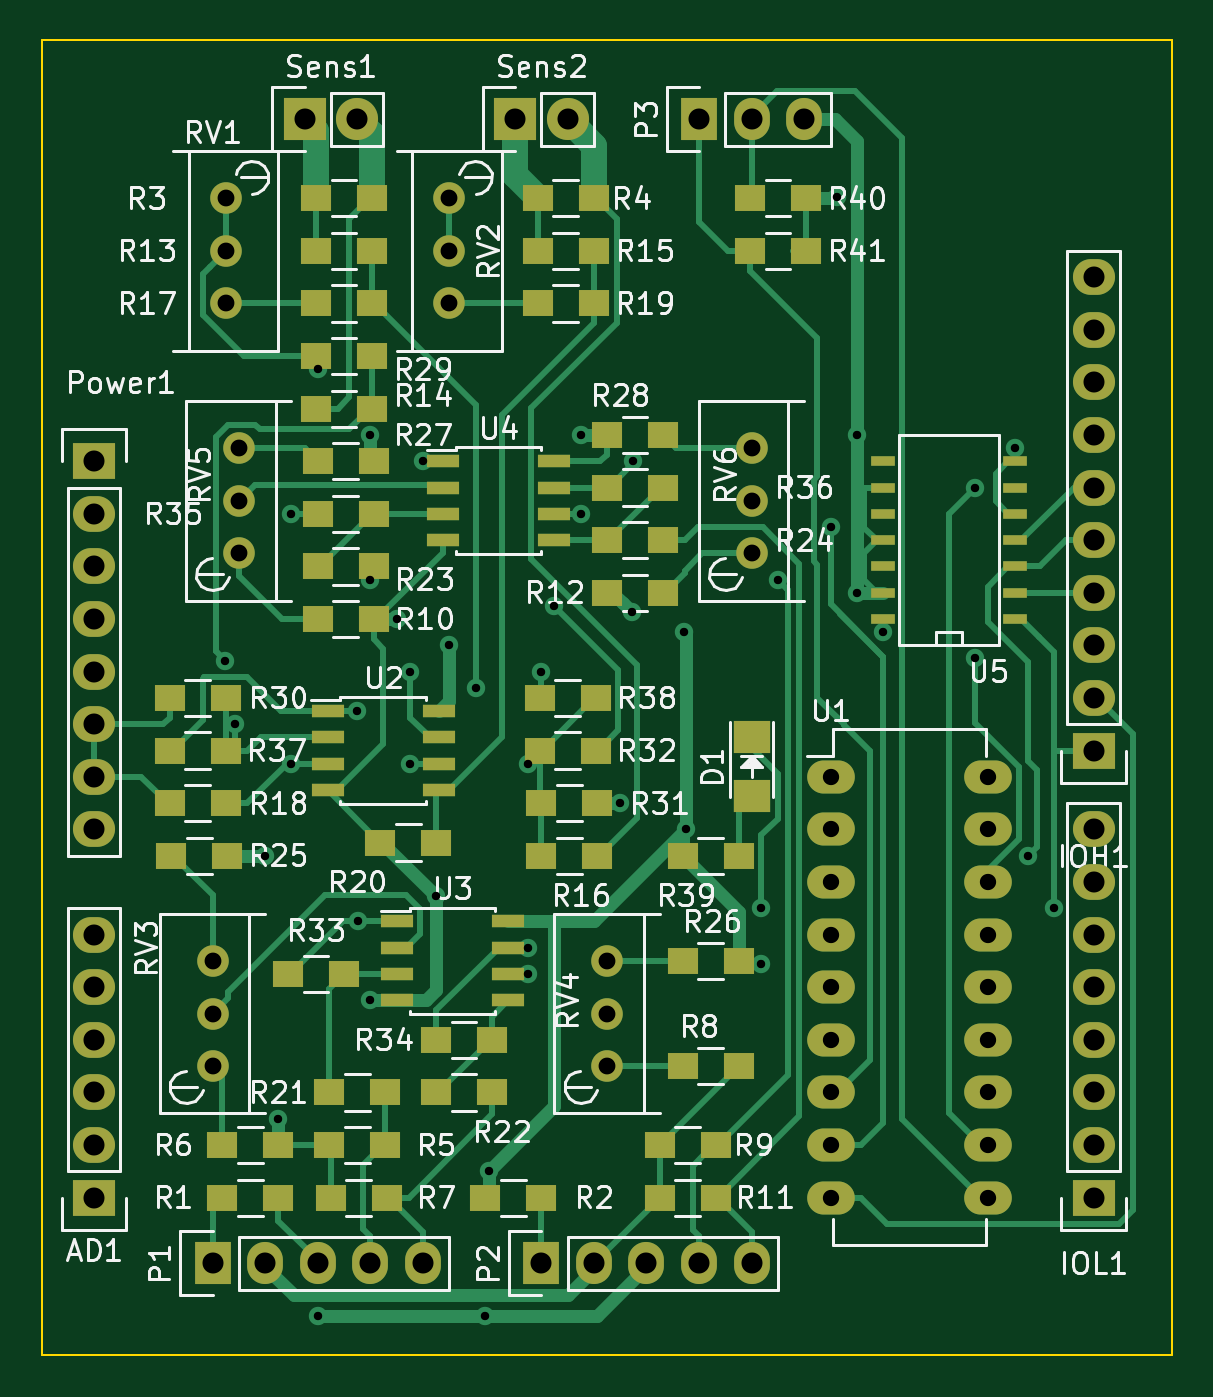
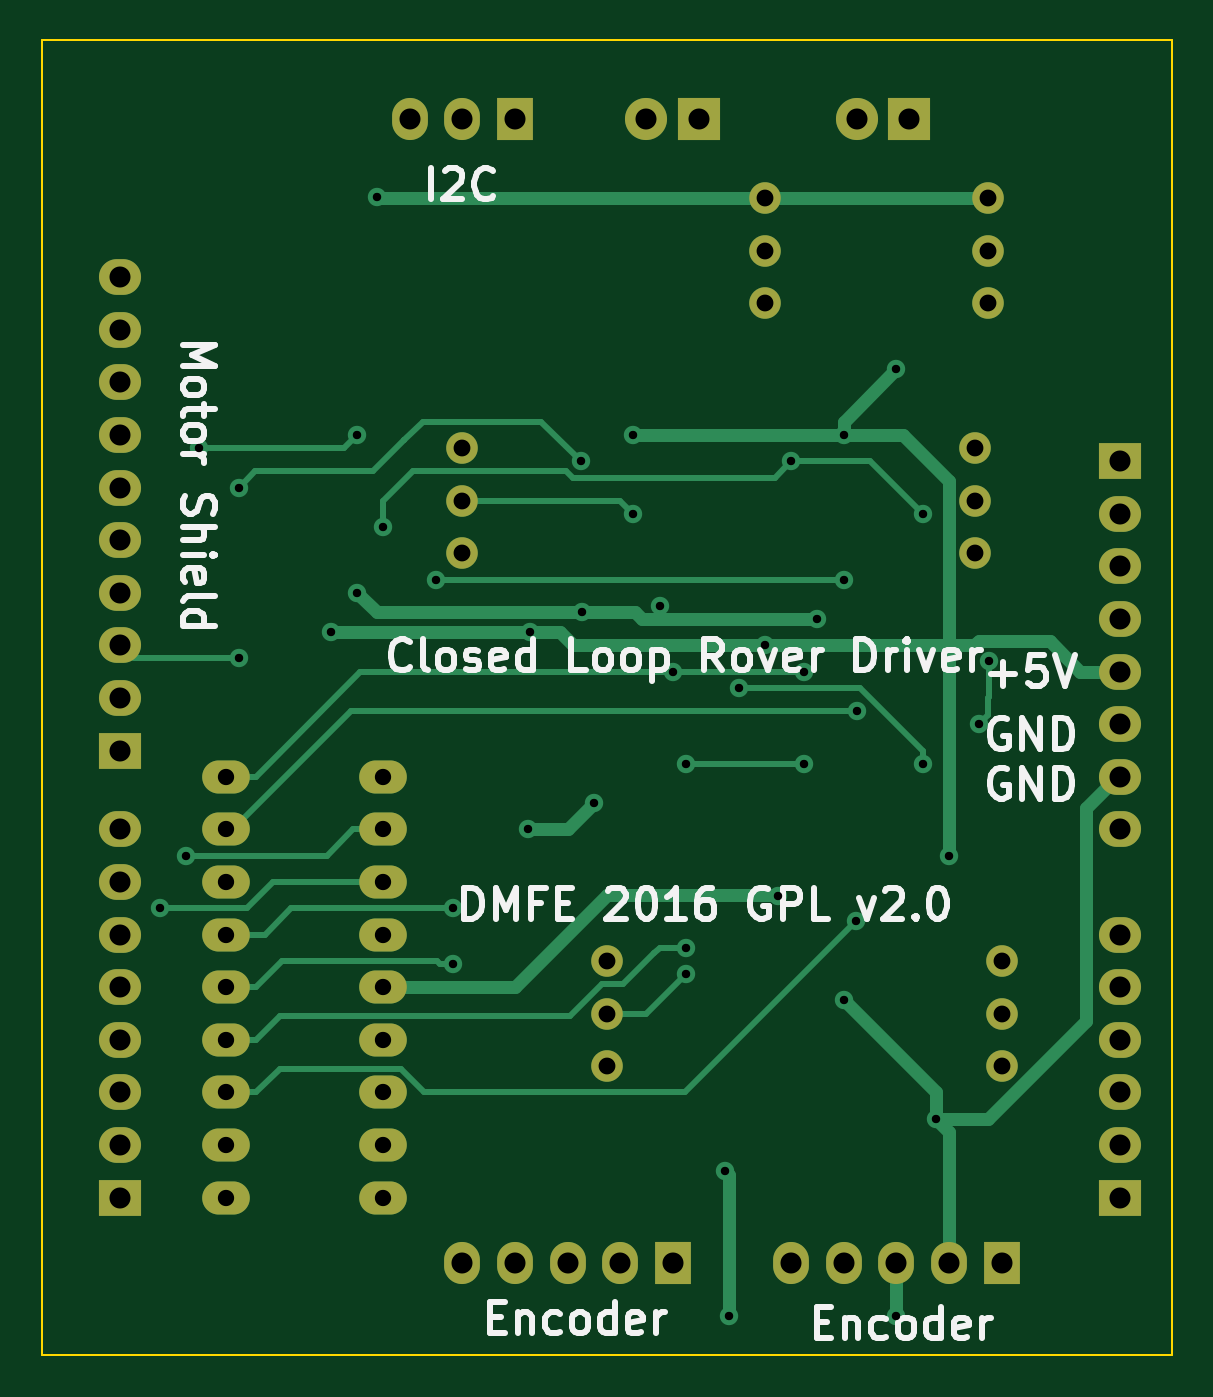
Circuit board: 8 layer files. Board 54.6 x 63.5 mm.
- bottom_copper: MotorDrive-B.Cu.GBL (10186 bytes)
- bottom_mask: MotorDrive-B.Mask.GBS (2648 bytes)
- bottom_silk: MotorDrive-B.SilkS.GBO (21656 bytes)
- outline: MotorDrive-Edge.Cuts.GKO (544 bytes)
- top_copper: MotorDrive-F.Cu.GTL (25581 bytes)
- top_mask: MotorDrive-F.Mask.GTS (5686 bytes)
- top_silk: MotorDrive-F.SilkS.GTO (69845 bytes)
- drill: MotorDrive.XLN (1821 bytes)

=== bottom_copper: MotorDrive-B.Cu.GBL (10186 bytes, source omitted) ===
=== bottom_mask: MotorDrive-B.Mask.GBS ===
G04 #@! TF.FileFunction,Soldermask,Bot*
%FSLAX45Y45*%
G04 Gerber Fmt 4.5, Leading zero omitted, Abs format (unit mm)*
G04 Created by KiCad (PCBNEW (2016-02-11 BZR 6551)-product) date Friday, February 12, 2016 'PMt' 09:01:30 PM*
%MOMM*%
G01*
G04 APERTURE LIST*
%ADD10C,0.100000*%
%ADD11R,2.032000X1.727200*%
%ADD12O,2.032000X1.727200*%
%ADD13R,1.727200X2.032000*%
%ADD14O,1.727200X2.032000*%
%ADD15C,1.524000*%
%ADD16R,2.032000X2.032000*%
%ADD17O,2.032000X2.032000*%
%ADD18O,2.300000X1.600000*%
G04 APERTURE END LIST*
D10*
D11*
X18796000Y-13589000D03*
D12*
X18796000Y-13335000D03*
X18796000Y-13081000D03*
X18796000Y-12827000D03*
X18796000Y-12573000D03*
X18796000Y-12319000D03*
D11*
X23622000Y-11430000D03*
D12*
X23622000Y-11176000D03*
X23622000Y-10922000D03*
X23622000Y-10668000D03*
X23622000Y-10414000D03*
X23622000Y-10160000D03*
X23622000Y-9906000D03*
X23622000Y-9652000D03*
X23622000Y-9398000D03*
X23622000Y-9144000D03*
D11*
X23622000Y-13589000D03*
D12*
X23622000Y-13335000D03*
X23622000Y-13081000D03*
X23622000Y-12827000D03*
X23622000Y-12573000D03*
X23622000Y-12319000D03*
X23622000Y-12065000D03*
X23622000Y-11811000D03*
D13*
X19367500Y-13906500D03*
D14*
X19621500Y-13906500D03*
X19875500Y-13906500D03*
X20129500Y-13906500D03*
X20383500Y-13906500D03*
D13*
X20955000Y-13906500D03*
D14*
X21209000Y-13906500D03*
X21463000Y-13906500D03*
X21717000Y-13906500D03*
X21971000Y-13906500D03*
D13*
X21717000Y-8382000D03*
D14*
X21971000Y-8382000D03*
X22225000Y-8382000D03*
D11*
X18796000Y-10033000D03*
D12*
X18796000Y-10287000D03*
X18796000Y-10541000D03*
X18796000Y-10795000D03*
X18796000Y-11049000D03*
X18796000Y-11303000D03*
X18796000Y-11557000D03*
X18796000Y-11811000D03*
D15*
X19431000Y-9017000D03*
X19431000Y-9271000D03*
X19431000Y-8763000D03*
X20510500Y-9017000D03*
X20510500Y-9271000D03*
X20510500Y-8763000D03*
X19367500Y-12700000D03*
X19367500Y-12446000D03*
X19367500Y-12954000D03*
X21272500Y-12700000D03*
X21272500Y-12446000D03*
X21272500Y-12954000D03*
X19494500Y-10223500D03*
X19494500Y-9969500D03*
X19494500Y-10477500D03*
X21971000Y-10223500D03*
X21971000Y-9969500D03*
X21971000Y-10477500D03*
D16*
X19812000Y-8382000D03*
D17*
X20066000Y-8382000D03*
D16*
X20828000Y-8382000D03*
D17*
X21082000Y-8382000D03*
D18*
X22352000Y-11557000D03*
X22352000Y-11811000D03*
X22352000Y-12065000D03*
X22352000Y-12319000D03*
X22352000Y-12573000D03*
X22352000Y-12827000D03*
X22352000Y-13081000D03*
X22352000Y-13335000D03*
X22352000Y-13589000D03*
X23114000Y-13589000D03*
X23114000Y-13335000D03*
X23114000Y-13081000D03*
X23114000Y-12827000D03*
X23114000Y-12573000D03*
X23114000Y-12319000D03*
X23114000Y-12065000D03*
X23114000Y-11811000D03*
X23114000Y-11557000D03*
M02*

=== bottom_silk: MotorDrive-B.SilkS.GBO (21656 bytes, source omitted) ===
=== outline: MotorDrive-Edge.Cuts.GKO ===
G04 #@! TF.FileFunction,Profile,NP*
%FSLAX45Y45*%
G04 Gerber Fmt 4.5, Leading zero omitted, Abs format (unit mm)*
G04 Created by KiCad (PCBNEW (2016-02-11 BZR 6551)-product) date Friday, February 12, 2016 'PMt' 09:01:30 PM*
%MOMM*%
G01*
G04 APERTURE LIST*
%ADD10C,0.100000*%
G04 APERTURE END LIST*
D10*
X24003000Y-14351000D02*
X18542000Y-14351000D01*
X24003000Y-14224000D02*
X24003000Y-14351000D01*
X24003000Y-8001000D02*
X24003000Y-14224000D01*
X18542000Y-8001000D02*
X24003000Y-8001000D01*
X18542000Y-14351000D02*
X18542000Y-8001000D01*
M02*

=== top_copper: MotorDrive-F.Cu.GTL (25581 bytes, source omitted) ===
=== top_mask: MotorDrive-F.Mask.GTS ===
G04 #@! TF.FileFunction,Soldermask,Top*
%FSLAX45Y45*%
G04 Gerber Fmt 4.5, Leading zero omitted, Abs format (unit mm)*
G04 Created by KiCad (PCBNEW (2016-02-11 BZR 6551)-product) date Friday, February 12, 2016 'PMt' 09:01:30 PM*
%MOMM*%
G01*
G04 APERTURE LIST*
%ADD10C,0.100000*%
%ADD11R,2.032000X1.727200*%
%ADD12O,2.032000X1.727200*%
%ADD13R,1.800860X1.597660*%
%ADD14R,1.727200X2.032000*%
%ADD15O,1.727200X2.032000*%
%ADD16R,1.500000X1.300000*%
%ADD17C,1.524000*%
%ADD18R,2.032000X2.032000*%
%ADD19O,2.032000X2.032000*%
%ADD20O,2.300000X1.600000*%
%ADD21R,1.550000X0.600000*%
%ADD22R,1.143000X0.508000*%
G04 APERTURE END LIST*
D10*
D11*
X18796000Y-13589000D03*
D12*
X18796000Y-13335000D03*
X18796000Y-13081000D03*
X18796000Y-12827000D03*
X18796000Y-12573000D03*
X18796000Y-12319000D03*
D13*
X21971000Y-11650472D03*
X21971000Y-11366500D03*
D11*
X23622000Y-11430000D03*
D12*
X23622000Y-11176000D03*
X23622000Y-10922000D03*
X23622000Y-10668000D03*
X23622000Y-10414000D03*
X23622000Y-10160000D03*
X23622000Y-9906000D03*
X23622000Y-9652000D03*
X23622000Y-9398000D03*
X23622000Y-9144000D03*
D11*
X23622000Y-13589000D03*
D12*
X23622000Y-13335000D03*
X23622000Y-13081000D03*
X23622000Y-12827000D03*
X23622000Y-12573000D03*
X23622000Y-12319000D03*
X23622000Y-12065000D03*
X23622000Y-11811000D03*
D14*
X19367500Y-13906500D03*
D15*
X19621500Y-13906500D03*
X19875500Y-13906500D03*
X20129500Y-13906500D03*
X20383500Y-13906500D03*
D14*
X20955000Y-13906500D03*
D15*
X21209000Y-13906500D03*
X21463000Y-13906500D03*
X21717000Y-13906500D03*
X21971000Y-13906500D03*
D14*
X21717000Y-8382000D03*
D15*
X21971000Y-8382000D03*
X22225000Y-8382000D03*
D11*
X18796000Y-10033000D03*
D12*
X18796000Y-10287000D03*
X18796000Y-10541000D03*
X18796000Y-10795000D03*
X18796000Y-11049000D03*
X18796000Y-11303000D03*
X18796000Y-11557000D03*
X18796000Y-11811000D03*
D16*
X19685000Y-13589000D03*
X19415000Y-13589000D03*
X20685000Y-13589000D03*
X20955000Y-13589000D03*
X20137500Y-8763000D03*
X19867500Y-8763000D03*
X21209000Y-8763000D03*
X20939000Y-8763000D03*
X19931000Y-13335000D03*
X20201000Y-13335000D03*
X19415000Y-13335000D03*
X19685000Y-13335000D03*
X19939000Y-13589000D03*
X20209000Y-13589000D03*
X21637500Y-12954000D03*
X21907500Y-12954000D03*
X21526500Y-13335000D03*
X21796500Y-13335000D03*
X19875500Y-10795000D03*
X20145500Y-10795000D03*
X21526500Y-13589000D03*
X21796500Y-13589000D03*
X21542500Y-10668000D03*
X21272500Y-10668000D03*
X20137500Y-9017000D03*
X19867500Y-9017000D03*
X20137500Y-9779000D03*
X19867500Y-9779000D03*
X21209000Y-9017000D03*
X20939000Y-9017000D03*
X20955000Y-11938000D03*
X21225000Y-11938000D03*
X20137500Y-9271000D03*
X19867500Y-9271000D03*
X19161000Y-11684000D03*
X19431000Y-11684000D03*
X21209000Y-9271000D03*
X20939000Y-9271000D03*
X20177000Y-11874500D03*
X20447000Y-11874500D03*
X19931000Y-13081000D03*
X20201000Y-13081000D03*
X20447000Y-13081000D03*
X20717000Y-13081000D03*
X19875500Y-10541000D03*
X20145500Y-10541000D03*
X21272500Y-10414000D03*
X21542500Y-10414000D03*
X19169000Y-11938000D03*
X19439000Y-11938000D03*
X21637500Y-12446000D03*
X21907500Y-12446000D03*
X19875500Y-10033000D03*
X20145500Y-10033000D03*
X21542500Y-9906000D03*
X21272500Y-9906000D03*
X20137500Y-9525000D03*
X19867500Y-9525000D03*
X19161000Y-11176000D03*
X19431000Y-11176000D03*
X20955000Y-11684000D03*
X21225000Y-11684000D03*
X21217000Y-11430000D03*
X20947000Y-11430000D03*
X19732500Y-12509500D03*
X20002500Y-12509500D03*
X20447000Y-12827000D03*
X20717000Y-12827000D03*
X19875500Y-10287000D03*
X20145500Y-10287000D03*
X21272500Y-10160000D03*
X21542500Y-10160000D03*
X19161000Y-11430000D03*
X19431000Y-11430000D03*
X20947000Y-11176000D03*
X21217000Y-11176000D03*
X21637500Y-11938000D03*
X21907500Y-11938000D03*
X22233000Y-8763000D03*
X21963000Y-8763000D03*
X22233000Y-9017000D03*
X21963000Y-9017000D03*
D17*
X19431000Y-9017000D03*
X19431000Y-9271000D03*
X19431000Y-8763000D03*
X20510500Y-9017000D03*
X20510500Y-9271000D03*
X20510500Y-8763000D03*
X19367500Y-12700000D03*
X19367500Y-12446000D03*
X19367500Y-12954000D03*
X21272500Y-12700000D03*
X21272500Y-12446000D03*
X21272500Y-12954000D03*
X19494500Y-10223500D03*
X19494500Y-9969500D03*
X19494500Y-10477500D03*
X21971000Y-10223500D03*
X21971000Y-9969500D03*
X21971000Y-10477500D03*
D18*
X19812000Y-8382000D03*
D19*
X20066000Y-8382000D03*
D18*
X20828000Y-8382000D03*
D19*
X21082000Y-8382000D03*
D20*
X22352000Y-11557000D03*
X22352000Y-11811000D03*
X22352000Y-12065000D03*
X22352000Y-12319000D03*
X22352000Y-12573000D03*
X22352000Y-12827000D03*
X22352000Y-13081000D03*
X22352000Y-13335000D03*
X22352000Y-13589000D03*
X23114000Y-13589000D03*
X23114000Y-13335000D03*
X23114000Y-13081000D03*
X23114000Y-12827000D03*
X23114000Y-12573000D03*
X23114000Y-12319000D03*
X23114000Y-12065000D03*
X23114000Y-11811000D03*
X23114000Y-11557000D03*
D21*
X19923000Y-11239500D03*
X19923000Y-11366500D03*
X19923000Y-11493500D03*
X19923000Y-11620500D03*
X20463000Y-11620500D03*
X20463000Y-11493500D03*
X20463000Y-11366500D03*
X20463000Y-11239500D03*
X20256500Y-12255500D03*
X20256500Y-12382500D03*
X20256500Y-12509500D03*
X20256500Y-12636500D03*
X20796500Y-12636500D03*
X20796500Y-12509500D03*
X20796500Y-12382500D03*
X20796500Y-12255500D03*
X20478500Y-10033000D03*
X20478500Y-10160000D03*
X20478500Y-10287000D03*
X20478500Y-10414000D03*
X21018500Y-10414000D03*
X21018500Y-10287000D03*
X21018500Y-10160000D03*
X21018500Y-10033000D03*
D22*
X23241000Y-10795000D03*
X23241000Y-10668000D03*
X23241000Y-10541000D03*
X23241000Y-10414000D03*
X23241000Y-10287000D03*
X23241000Y-10160000D03*
X23241000Y-10033000D03*
X22606000Y-10033000D03*
X22606000Y-10160000D03*
X22606000Y-10414000D03*
X22606000Y-10541000D03*
X22606000Y-10668000D03*
X22606000Y-10795000D03*
X22606000Y-10287000D03*
M02*

=== top_silk: MotorDrive-F.SilkS.GTO (69845 bytes, source omitted) ===
=== drill: MotorDrive.XLN ===
M48
;DRILL file {KiCad (2016-02-11 BZR 6551)-product} date Friday, February 12, 2016 'PMt' 09:02:11 PM
;FORMAT={-:-/ absolute / inch / decimal}
FMAT,2
INCH,TZ
T1C0.016
T2C0.031
T3C0.032
T4C0.040
%
G90
G05
M72
T1
X7.6491Y-4.3292
X7.6673Y-4.4488
X7.725Y-4.7
X7.75Y-5.2
X7.775Y-4.05
X7.775Y-4.525
X7.825Y-3.775
X7.825Y-5.575
X7.9Y-4.425
X7.9012Y-4.825
X7.925Y-3.901
X7.925Y-4.175
X7.925Y-4.975
X7.975Y-4.25
X8.Y-4.35
X8.Y-4.525
X8.025Y-3.95
X8.05Y-4.7774
X8.075Y-4.3
X8.125Y-4.3814
X8.143Y-5.575
X8.15Y-5.3
X8.225Y-4.525
X8.225Y-4.925
X8.225Y-4.875
X8.25Y-4.35
X8.275Y-4.225
X8.325Y-3.9
X8.325Y-4.05
X8.4Y-4.6
X8.4225Y-4.2371
X8.425Y-3.95
X8.5207Y-4.275
X8.525Y-4.65
X8.6686Y-4.8
X8.6686Y-4.9053
X8.7Y-4.175
X8.8Y-4.075
X8.8121Y-3.4475
X8.85Y-3.9007
X8.85Y-4.2
X8.9Y-4.275
X9.075Y-4.
X9.075Y-4.325
X9.15Y-3.925
X9.175Y-4.7
X9.225Y-4.8
T2
X8.8Y-4.55
X8.8Y-4.65
X8.8Y-4.75
X8.8Y-4.85
X8.8Y-4.95
X8.8Y-5.05
X8.8Y-5.15
X8.8Y-5.25
X8.8Y-5.35
X9.1Y-4.55
X9.1Y-4.65
X9.1Y-4.75
X9.1Y-4.85
X9.1Y-4.95
X9.1Y-5.05
X9.1Y-5.15
X9.1Y-5.25
X9.1Y-5.35
T3
X7.625Y-4.9
X7.625Y-5.
X7.625Y-5.1
X7.65Y-3.45
X7.65Y-3.55
X7.65Y-3.65
X7.675Y-3.925
X7.675Y-4.025
X7.675Y-4.125
X8.075Y-3.45
X8.075Y-3.55
X8.075Y-3.65
X8.375Y-4.9
X8.375Y-5.
X8.375Y-5.1
X8.65Y-3.925
X8.65Y-4.025
X8.65Y-4.125
T4
X7.4Y-3.95
X7.4Y-4.05
X7.4Y-4.15
X7.4Y-4.25
X7.4Y-4.35
X7.4Y-4.45
X7.4Y-4.55
X7.4Y-4.65
X7.4Y-4.85
X7.4Y-4.95
X7.4Y-5.05
X7.4Y-5.15
X7.4Y-5.25
X7.4Y-5.35
X7.625Y-5.475
X7.725Y-5.475
X7.8Y-3.3
X7.825Y-5.475
X7.9Y-3.3
X7.925Y-5.475
X8.025Y-5.475
X8.2Y-3.3
X8.25Y-5.475
X8.3Y-3.3
X8.35Y-5.475
X8.45Y-5.475
X8.55Y-3.3
X8.55Y-5.475
X8.65Y-3.3
X8.65Y-5.475
X8.75Y-3.3
X9.3Y-3.6
X9.3Y-3.7
X9.3Y-3.8
X9.3Y-3.9
X9.3Y-4.
X9.3Y-4.1
X9.3Y-4.2
X9.3Y-4.3
X9.3Y-4.4
X9.3Y-4.5
X9.3Y-4.65
X9.3Y-4.75
X9.3Y-4.85
X9.3Y-4.95
X9.3Y-5.05
X9.3Y-5.15
X9.3Y-5.25
X9.3Y-5.35
T0
M30

